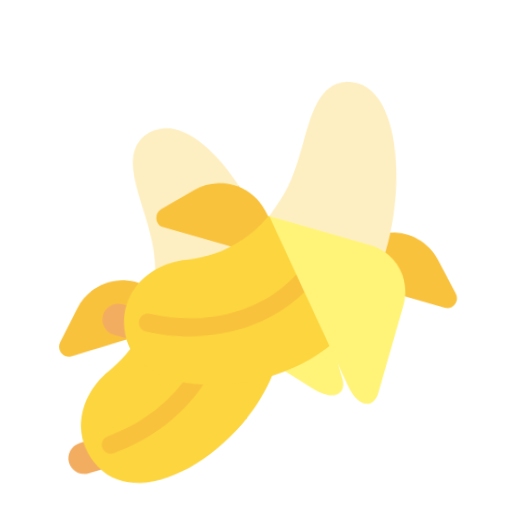
t = 0.00 s
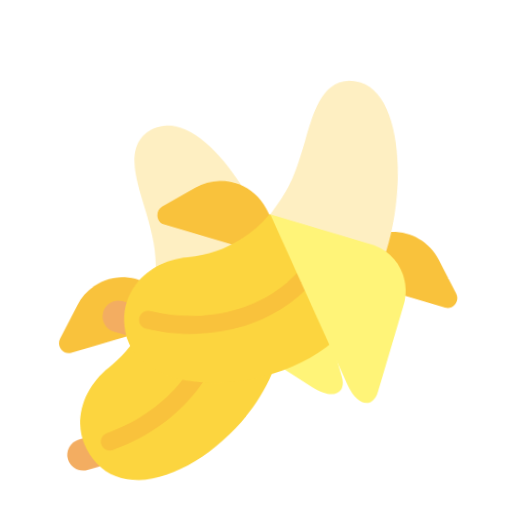
t = 0.40 s
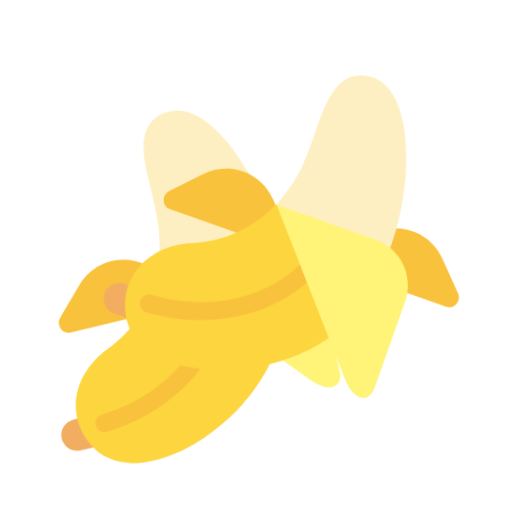
t = 1.20 s
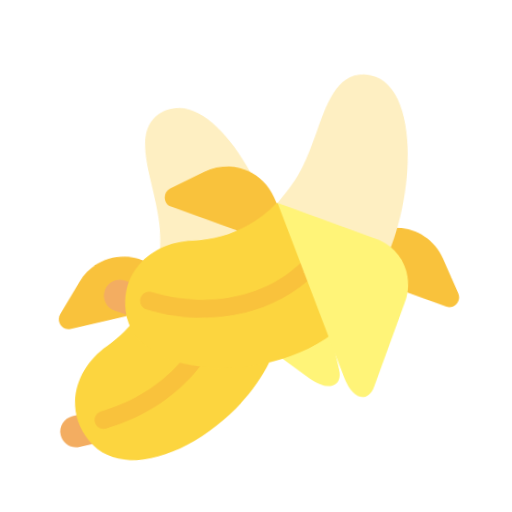
t = 1.60 s
t = 2.00 s: frame unchanged from t = 1.20 s, image omitted
t = 2.80 s: frame unchanged from t = 0.40 s, image omitted

The animated SVG that drew these frames (rendered in a browser with its animation timeline set to each time). Animation: 1 CSS @keyframes rule; one cycle of 3.20 s, repeats indefinitely.

<svg xmlns="http://www.w3.org/2000/svg" viewBox="0 0 320 320" role="img"><title>bananas</title><style>@media(prefers-reduced-motion:no-preference){.art{transform-origin:160px 210px;animation:float 3.2s ease-in-out infinite}@keyframes float{0%,100%{transform:translateY(0) rotate(-2deg)}50%{transform:translateY(-9px) rotate(2deg)}}}</style><g class="art"><g transform="translate(-30 25) rotate(-15 160 150)"><svg viewBox="0 0 32 32" fill="none" xmlns="http://www.w3.org/2000/svg" x="30" y="35" width="240" height="240">
<path d="M2 26.4314C2 25.7015 2.59173 25.1097 3.32167 25.1097H4.31294C5.04287 25.1097 5.6346 25.7015 5.6346 26.4314C5.6346 27.1613 5.04287 27.7531 4.31293 27.7531H3.32167C2.59173 27.7531 2 27.1613 2 26.4314Z" fill="#F3AD61"/>
<path d="M19.7832 18H29.2175C29.9129 18 30.2627 17.1238 29.7684 16.6081L27.5899 14.3356C25.8828 12.5548 23.1158 12.5548 21.4086 14.3356L19.2302 16.6081C18.7379 17.1216 19.0877 18 19.7832 18Z" fill="#F9C23C"/>
<path d="M4.78311 18H14.2169C14.9123 18 15.2621 17.1216 14.7699 16.6081L12.5894 14.3356C10.8824 12.5548 8.11551 12.5548 6.40847 14.3356L4.23015 16.6081C3.73793 17.1216 4.08772 18 4.78311 18Z" fill="#F9C23C"/>
<path d="M16.6996 2.02862C21.6199 1.32094 24.6595 13.9257 22.4448 19.0193C20.23 24.1129 15.4479 25.2295 10.3749 27.2233C9.81404 27.4437 9.23663 27.5475 8.66954 27.5475C6.74555 27.5475 5.70003 29.1302 4.97003 27.1725C4.02762 24.6384 5.26285 21.7971 7.7292 20.8288C10.4141 19.7757 11.8411 17.7523 12.9155 15.0105C14.0105 12.2158 14.0848 11.0696 14.0806 8.02272C14.0765 5.58609 13.9157 2.42907 16.6996 2.02862Z" fill="#FEEFC2"/>
<path d="M22.4448 19.0193L12.9857 14.6758C11.8989 17.1739 9.9316 19.0871 7.44463 20.066C4.5638 21.1975 2.63774 24.2951 4.21529 27.4522C7.36627 33.7556 22.4448 27.3865 22.4448 19.0193Z" fill="#FCD53F"/>
<path fill-rule="evenodd" clip-rule="evenodd" d="M18.24 16.4818C18.6346 16.6078 18.8523 17.0299 18.7263 17.4244C16.7458 23.6254 10.9695 26.4892 5.80817 26.7536C5.3945 26.7748 5.04197 26.4566 5.02078 26.043C4.99958 25.6293 5.31775 25.2768 5.73142 25.2556C10.4687 25.0128 15.5612 22.4042 17.2974 16.9681C17.4234 16.5735 17.8455 16.3558 18.24 16.4818Z" fill="#F9C23C"/>
<path d="M23.2406 26.467L13.0432 14.6864H22.0466C24.1727 14.7945 25.841 16.5976 25.841 18.7842V26.3356C25.841 27.6658 24.6437 28.072 23.2406 26.467Z" fill="#FFF478"/>
</svg>
</g><g transform="translate(40 0) rotate(18 160 150)"><svg viewBox="0 0 32 32" fill="none" xmlns="http://www.w3.org/2000/svg" x="30" y="35" width="240" height="240">
<path d="M2 26.4314C2 25.7015 2.59173 25.1097 3.32167 25.1097H4.31294C5.04287 25.1097 5.6346 25.7015 5.6346 26.4314C5.6346 27.1613 5.04287 27.7531 4.31293 27.7531H3.32167C2.59173 27.7531 2 27.1613 2 26.4314Z" fill="#F3AD61"/>
<path d="M19.7832 18H29.2175C29.9129 18 30.2627 17.1238 29.7684 16.6081L27.5899 14.3356C25.8828 12.5548 23.1158 12.5548 21.4086 14.3356L19.2302 16.6081C18.7379 17.1216 19.0877 18 19.7832 18Z" fill="#F9C23C"/>
<path d="M4.78311 18H14.2169C14.9123 18 15.2621 17.1216 14.7699 16.6081L12.5894 14.3356C10.8824 12.5548 8.11551 12.5548 6.40847 14.3356L4.23015 16.6081C3.73793 17.1216 4.08772 18 4.78311 18Z" fill="#F9C23C"/>
<path d="M16.6996 2.02862C21.6199 1.32094 24.6595 13.9257 22.4448 19.0193C20.23 24.1129 15.4479 25.2295 10.3749 27.2233C9.81404 27.4437 9.23663 27.5475 8.66954 27.5475C6.74555 27.5475 5.70003 29.1302 4.97003 27.1725C4.02762 24.6384 5.26285 21.7971 7.7292 20.8288C10.4141 19.7757 11.8411 17.7523 12.9155 15.0105C14.0105 12.2158 14.0848 11.0696 14.0806 8.02272C14.0765 5.58609 13.9157 2.42907 16.6996 2.02862Z" fill="#FEEFC2"/>
<path d="M22.4448 19.0193L12.9857 14.6758C11.8989 17.1739 9.9316 19.0871 7.44463 20.066C4.5638 21.1975 2.63774 24.2951 4.21529 27.4522C7.36627 33.7556 22.4448 27.3865 22.4448 19.0193Z" fill="#FCD53F"/>
<path fill-rule="evenodd" clip-rule="evenodd" d="M18.24 16.4818C18.6346 16.6078 18.8523 17.0299 18.7263 17.4244C16.7458 23.6254 10.9695 26.4892 5.80817 26.7536C5.3945 26.7748 5.04197 26.4566 5.02078 26.043C4.99958 25.6293 5.31775 25.2768 5.73142 25.2556C10.4687 25.0128 15.5612 22.4042 17.2974 16.9681C17.4234 16.5735 17.8455 16.3558 18.24 16.4818Z" fill="#F9C23C"/>
<path d="M23.2406 26.467L13.0432 14.6864H22.0466C24.1727 14.7945 25.841 16.5976 25.841 18.7842V26.3356C25.841 27.6658 24.6437 28.072 23.2406 26.467Z" fill="#FFF478"/>
</svg>
</g></g></svg>
